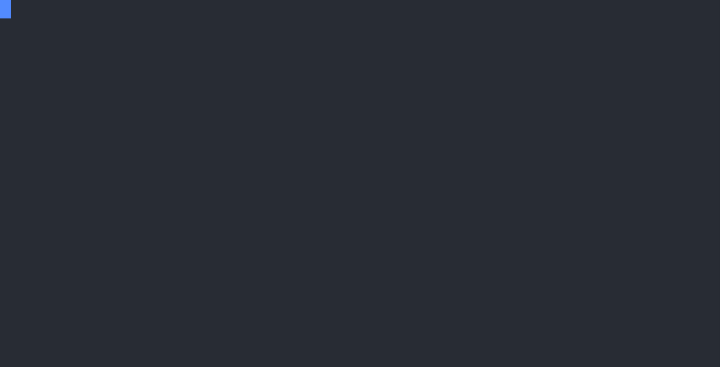
t = 0.00 s
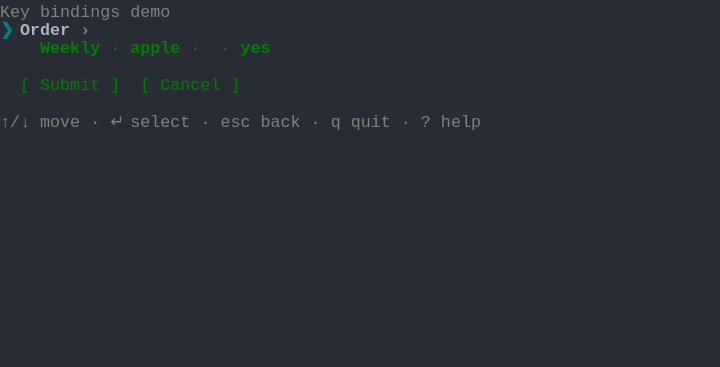
t = 1.85 s
t = 3.13 s: frame unchanged from t = 1.85 s, image omitted
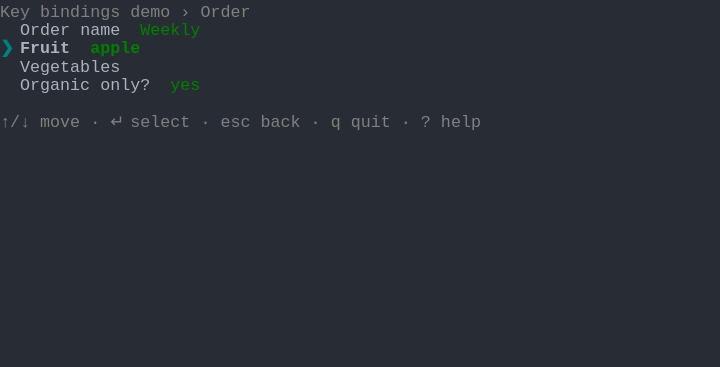
t = 5.03 s
t = 6.73 s: frame unchanged from t = 5.03 s, image omitted
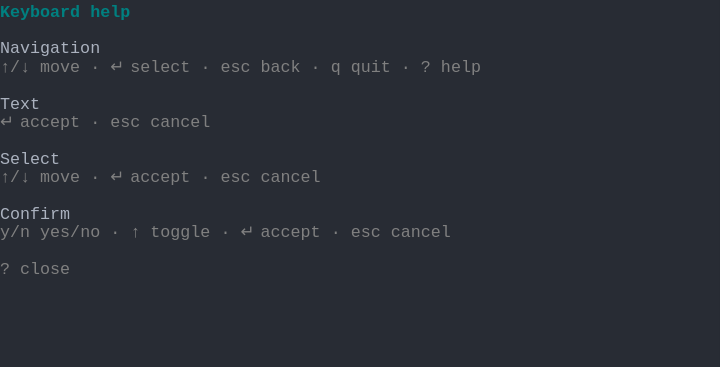
t = 8.27 s

The animated SVG that drew these frames (rendered in a browser with its animation timeline set to each time). Animation: 1 CSS @keyframes rule; frames cover the first 8.27 s, repeats indefinitely.

<svg xmlns="http://www.w3.org/2000/svg" xmlns:xlink="http://www.w3.org/1999/xlink" width="720" height="367.40000000000003"><rect width="720" height="367.40000000000003" rx="0" ry="0" class="a"></rect><svg height="367.40000000000003" viewBox="0 0 72 36.74" width="720" xmlns="http://www.w3.org/2000/svg" xmlns:xlink="http://www.w3.org/1999/xlink"><style>.a{fill:rgb(40,44,52)}.b{font-family:Consolas,"Courier New",Courier,"Liberation Mono",monospace}.c{fill:rgb(128,128,128);white-space:pre}.d{fill:rgb(0,128,128);font-weight:bold;white-space:pre}.e{fill:rgb(171,178,191);font-weight:bold;white-space:pre}.f{fill:rgb(128,128,128);font-weight:bold;white-space:pre}.g{fill:rgb(0,128,0);white-space:pre}.h{fill:rgb(171,178,191);white-space:pre}.i{fill:rgb(0,128,0);font-weight:bold;white-space:pre}.j{fill:transparent}.k{fill:rgb(82,139,255)}.m{animation-duration:20.593s;animation-iteration-count:infinite;animation-name:l;animation-timing-function:steps(1,end)}.n{fill:rgb(185,192,203)}.o{fill:rgb(40,44,52);font-weight:bold;white-space:pre}@keyframes l{0%{transform:translateX(-0px)}0.7%{transform:translateX(-72px)}2.8%{transform:translateX(-144px)}2.8%{transform:translateX(-216px)}15.2%{transform:translateX(-288px)}24.4%{transform:translateX(-360px)}28.1%{transform:translateX(-432px)}31.7%{transform:translateX(-504px)}35.6%{transform:translateX(-576px)}53.8%{transform:translateX(-648px)}58.8%{transform:translateX(-720px)}65%{transform:translateX(-792px)}68.7%{transform:translateX(-864px)}71.8%{transform:translateX(-936px)}78%{transform:translateX(-1008px)}81.6%{transform:translateX(-1080px)}81.8%{transform:translateX(-1152px)}100%{transform:translateX(-1224px)}}</style><g font-family="Consolas, &quot;Courier New&quot;, Courier, &quot;Liberation Mono&quot;, monospace" font-size="1.67" class="b"><defs><symbol id="1"><text x="0" y="1.67" class="c">Key</text><text x="4.008" y="1.67" class="c">bindings</text><text x="13.026" y="1.67" class="c">demo</text></symbol><symbol id="2"><text x="0" y="1.67" class="d">❯</text><text x="2.004" y="1.67" class="e">Order</text><text x="8.016" y="1.67" class="f">›</text></symbol><symbol id="3"><text x="2.004" y="1.67" class="g">[</text><text x="4.008" y="1.67" class="g">Submit</text><text x="11.021999999999998" y="1.67" class="g">]</text><text x="14.027999999999999" y="1.67" class="g">[</text><text x="16.032" y="1.67" class="g">Cancel</text><text x="23.045999999999996" y="1.67" class="g">]</text></symbol><symbol id="4"><text x="0" y="1.67" class="c">↑/↓</text><text x="4.008" y="1.67" class="c">move</text><text x="9.017999999999999" y="1.67" class="c">·</text><text x="11.021999999999998" y="1.67" class="c">↵</text><text x="13.026" y="1.67" class="c">select</text><text x="20.04" y="1.67" class="c">·</text><text x="22.043999999999997" y="1.67" class="c">esc</text><text x="26.052" y="1.67" class="c">back</text><text x="31.061999999999998" y="1.67" class="c">·</text><text x="33.065999999999995" y="1.67" class="c">q</text><text x="35.06999999999999" y="1.67" class="c">quit</text><text x="40.08" y="1.67" class="c">·</text><text x="42.083999999999996" y="1.67" class="c">?</text><text x="44.087999999999994" y="1.67" class="c">help</text></symbol><symbol id="5"><text x="0" y="1.67" class="c">Key</text><text x="4.008" y="1.67" class="c">bindings</text><text x="13.026" y="1.67" class="c">demo</text><text x="18.035999999999998" y="1.67" class="c">›</text><text x="20.04" y="1.67" class="c">Order</text></symbol><symbol id="6"><text x="2.004" y="1.67" class="h">Fruit</text><text x="9.017999999999999" y="1.67" class="g">apple</text></symbol><symbol id="7"><text x="2.004" y="1.67" class="h">Vegetables</text></symbol><symbol id="8"><text x="2.004" y="1.67" class="h">Organic</text><text x="10.02" y="1.67" class="h">only?</text><text x="17.034" y="1.67" class="g">yes</text></symbol><symbol id="9"><text x="2.004" y="1.67" class="h">Order</text><text x="8.016" y="1.67" class="h">name</text><text x="14.027999999999999" y="1.67" class="g">Weekly</text></symbol><symbol id="10"><text x="0" y="1.67" class="d">❯</text><text x="2.004" y="1.67" class="e">Fruit</text><text x="9.017999999999999" y="1.67" class="i">apple</text></symbol><symbol id="11"><text x="0" y="1.67" class="c">↑/↓</text><text x="4.008" y="1.67" class="c">move</text><text x="9.017999999999999" y="1.67" class="c">·</text><text x="11.021999999999998" y="1.67" class="c">↵</text><text x="13.026" y="1.67" class="c">accept</text><text x="20.04" y="1.67" class="c">·</text><text x="22.043999999999997" y="1.67" class="c">esc</text><text x="26.052" y="1.67" class="c">cancel</text></symbol><symbol id="12"><text x="9.017999999999999" y="1.67" class="h">○</text><text x="11.021999999999998" y="1.67" class="h">Cherry</text></symbol><symbol id="13"><text x="0" y="1.67" class="h">Order</text></symbol><symbol id="14"><text x="2.004" y="1.67" class="h">Order</text><text x="8.016" y="1.67" class="h">name:</text><text x="14.027999999999999" y="1.67" class="h">Weekly</text></symbol><symbol id="15"><text x="2.004" y="1.67" class="h">Fruit:</text><text x="9.017999999999999" y="1.67" class="h">banana</text><text x="16.032" y="1.67" class="h">(edited)</text></symbol><symbol id="16"><text x="2.004" y="1.67" class="h">Vegetables:</text></symbol><symbol id="17"><text x="2.004" y="1.67" class="h">Organic</text><text x="10.02" y="1.67" class="h">only?:</text><text x="17.034" y="1.67" class="h">yes</text></symbol><symbol id="a"><rect height="20" width="72" x="0" y="0" class="j"></rect></symbol><symbol id="b"><rect height="1.837" width="1.1022" class="k"></rect></symbol></defs><rect height="36.74" width="72" class="a"></rect><g class="m"><svg x="0" y="0" width="1296"><svg x="0"><use xlink:href="#a"></use><use xlink:href="#b" x="-0.0040000000000000036" y="0"></use></svg><svg x="72"><use xlink:href="#a"></use><use xlink:href="#b" x="-0.0040000000000000036" y="0"></use></svg><svg x="144"><use xlink:href="#a"></use></svg><svg x="216"><use xlink:href="#a"></use><use xlink:href="#1" y="0"></use><use xlink:href="#2" y="1.837"></use><text x="4.008" y="5.343999999999999" class="i">Weekly</text><text x="11.021999999999998" y="5.343999999999999" class="i">·</text><text x="13.026" y="5.343999999999999" class="i">apple</text><text x="19.037999999999997" y="5.343999999999999" class="i">·</text><text x="22.043999999999997" y="5.343999999999999" class="i">·</text><text x="24.048" y="5.343999999999999" class="i">yes</text><use xlink:href="#3" y="7.348"></use><use xlink:href="#4" y="11.022"></use></svg><svg x="288"><use xlink:href="#a"></use><use xlink:href="#5" y="0"></use><text x="0" y="3.5069999999999997" class="d">❯</text><text x="2.004" y="3.5069999999999997" class="e">Order</text><text x="8.016" y="3.5069999999999997" class="e">name</text><text x="14.027999999999999" y="3.5069999999999997" class="i">Weekly</text><use xlink:href="#6" y="3.674"></use><use xlink:href="#7" y="5.511"></use><use xlink:href="#8" y="7.348"></use><use xlink:href="#4" y="11.022"></use></svg><svg x="360"><use xlink:href="#a"></use><use xlink:href="#5" y="0"></use><use xlink:href="#9" y="1.837"></use><use xlink:href="#10" y="3.674"></use><use xlink:href="#7" y="5.511"></use><use xlink:href="#8" y="7.348"></use><use xlink:href="#4" y="11.022"></use></svg><svg x="432"><use xlink:href="#a"></use><use xlink:href="#5" y="0"></use><use xlink:href="#9" y="1.837"></use><use xlink:href="#6" y="3.674"></use><text x="0" y="7.181" class="d">❯</text><text x="2.004" y="7.181" class="e">Vegetables</text><use xlink:href="#8" y="7.348"></use><use xlink:href="#4" y="11.022"></use></svg><svg x="504"><use xlink:href="#a"></use><use xlink:href="#5" y="0"></use><use xlink:href="#9" y="1.837"></use><use xlink:href="#10" y="3.674"></use><use xlink:href="#7" y="5.511"></use><use xlink:href="#8" y="7.348"></use><use xlink:href="#4" y="11.022"></use></svg><svg x="576"><use xlink:href="#a"></use><text x="0" y="1.67" class="d">Keyboard</text><text x="9.017999999999999" y="1.67" class="d">help</text><text x="0" y="5.343999999999999" class="h">Navigation</text><use xlink:href="#4" y="5.511"></use><text x="0" y="10.855" class="h">Text</text><text x="0" y="12.692" class="c">↵</text><text x="2.004" y="12.692" class="c">accept</text><text x="9.017999999999999" y="12.692" class="c">·</text><text x="11.021999999999998" y="12.692" class="c">esc</text><text x="15.029999999999998" y="12.692" class="c">cancel</text><text x="0" y="16.366" class="h">Select</text><use xlink:href="#11" y="16.533"></use><text x="0" y="21.876999999999995" class="h">Confirm</text><text x="0" y="23.714" class="c">y/n</text><text x="4.008" y="23.714" class="c">yes/no</text><text x="11.021999999999998" y="23.714" class="c">·</text><text x="13.026" y="23.714" class="c">↑</text><text x="15.029999999999998" y="23.714" class="c">toggle</text><text x="22.043999999999997" y="23.714" class="c">·</text><text x="24.048" y="23.714" class="c">↵</text><text x="26.052" y="23.714" class="c">accept</text><text x="33.065999999999995" y="23.714" class="c">·</text><text x="35.06999999999999" y="23.714" class="c">esc</text><text x="39.077999999999996" y="23.714" class="c">cancel</text><text x="0" y="27.387999999999998" class="c">?</text><text x="2.004" y="27.387999999999998" class="c">close</text></svg><svg x="648"><use xlink:href="#a"></use><use xlink:href="#5" y="0"></use><use xlink:href="#9" y="1.837"></use><use xlink:href="#10" y="3.674"></use><use xlink:href="#7" y="5.511"></use><use xlink:href="#8" y="7.348"></use><use xlink:href="#4" y="11.022"></use></svg><svg x="720"><use xlink:href="#a"></use><use xlink:href="#5" y="0"></use><use xlink:href="#9" y="1.837"></use><text x="0" y="5.343999999999999" class="d">❯</text><text x="2.004" y="5.343999999999999" class="e">Fruit</text><text x="9.017999999999999" y="5.343999999999999" class="d">●</text><text x="11.021999999999998" y="5.343999999999999" class="d">Apple</text><text x="9.017999999999999" y="7.181" class="h">○</text><text x="11.021999999999998" y="7.181" class="h">Banana</text><use xlink:href="#12" y="7.348"></use><use xlink:href="#7" y="9.185"></use><use xlink:href="#8" y="11.022"></use><use xlink:href="#11" y="14.696"></use></svg><svg x="792"><use xlink:href="#a"></use><use xlink:href="#5" y="0"></use><use xlink:href="#9" y="1.837"></use><text x="0" y="5.343999999999999" class="d">❯</text><text x="2.004" y="5.343999999999999" class="e">Fruit</text><text x="9.017999999999999" y="5.343999999999999" class="h">○</text><text x="11.021999999999998" y="5.343999999999999" class="h">Apple</text><text x="9.017999999999999" y="7.181" class="d">●</text><text x="11.021999999999998" y="7.181" class="d">Banana</text><use xlink:href="#12" y="7.348"></use><use xlink:href="#7" y="9.185"></use><use xlink:href="#8" y="11.022"></use><use xlink:href="#11" y="14.696"></use></svg><svg x="864"><use xlink:href="#a"></use><use xlink:href="#5" y="0"></use><use xlink:href="#9" y="1.837"></use><text x="0" y="5.343999999999999" class="d">❯</text><text x="2.004" y="5.343999999999999" class="e">Fruit</text><text x="9.017999999999999" y="5.343999999999999" class="i">banana</text><rect height="1.837" width="4" x="68.136" y="3.6739999999999995" class="n"></rect><text x="68.136" y="5.343999999999999" class="o"> edi</text><rect height="1.837" width="4" x="0" y="5.511" class="n"></rect><text x="0" y="7.181" class="o">ted </text><use xlink:href="#7" y="7.348"></use><use xlink:href="#8" y="9.185"></use><use xlink:href="#4" y="12.859"></use></svg><svg x="936"><use xlink:href="#a"></use><use xlink:href="#1" y="0"></use><use xlink:href="#2" y="1.837"></use><text x="4.008" y="5.343999999999999" class="i">Weekly</text><text x="11.021999999999998" y="5.343999999999999" class="i">·</text><text x="13.026" y="5.343999999999999" class="i">banana</text><text x="20.04" y="5.343999999999999" class="i">·</text><text x="23.045999999999996" y="5.343999999999999" class="i">·</text><text x="25.05" y="5.343999999999999" class="i">yes</text><use xlink:href="#3" y="7.348"></use><use xlink:href="#4" y="11.022"></use></svg><svg x="1008"><use xlink:href="#a"></use><use xlink:href="#1" y="0"></use><text x="2.004" y="3.5069999999999997" class="h">Order</text><text x="8.016" y="3.5069999999999997" class="c">›</text><text x="4.008" y="5.343999999999999" class="g">Weekly</text><text x="11.021999999999998" y="5.343999999999999" class="g">·</text><text x="13.026" y="5.343999999999999" class="g">banana</text><text x="20.04" y="5.343999999999999" class="g">·</text><text x="23.045999999999996" y="5.343999999999999" class="g">·</text><text x="25.05" y="5.343999999999999" class="g">yes</text><rect height="1.837" width="10" x="2.004" y="7.348000000000001" class="n"></rect><text x="2.004" y="9.018" class="o">[ Submit ]</text><text x="14.027999999999999" y="9.018" class="g">[</text><text x="16.032" y="9.018" class="g">Cancel</text><text x="23.045999999999996" y="9.018" class="g">]</text><use xlink:href="#4" y="11.022"></use></svg><svg x="1080"><use xlink:href="#a"></use><use xlink:href="#b" x="-0.0040000000000000036" y="0"></use></svg><svg x="1152"><use xlink:href="#a"></use><use xlink:href="#b" x="-0.0040000000000000036" y="9.01"></use><use xlink:href="#13" y="0"></use><use xlink:href="#14" y="1.837"></use><use xlink:href="#15" y="3.674"></use><use xlink:href="#16" y="5.511"></use><use xlink:href="#17" y="7.348"></use></svg><svg x="1224"><use xlink:href="#a"></use><use xlink:href="#b" x="0.996" y="9.01"></use><use xlink:href="#13" y="0"></use><use xlink:href="#14" y="1.837"></use><use xlink:href="#15" y="3.674"></use><use xlink:href="#16" y="5.511"></use><use xlink:href="#17" y="7.348"></use></svg></svg></g></g></svg></svg>
